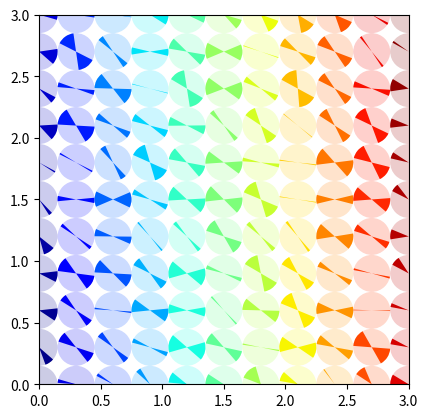

The script that saved this image:
"""
Method:         Glyph Charts
Data Variables: Colors - Nominal
Orientation - Nominal
Y-axis - quantitative
X-axis - quantitative 
[redacted]
"""

import matplotlib.pyplot as plt
import numpy as np
from matplotlib.collections import PatchCollection
from matplotlib.patches import Wedge, Circle
from math import degrees, pi

fig, ax = plt.subplots()
wedges = []
circles = []

for x in np.arange(0, 3.3, .3):
    for y in np.arange(0, 3.3, .3):
        theta, phi = np.random.random(2)  # functions of (x,y) in reality
        for v in (0, pi):
            wedges.append(Wedge((x, y),
                                .15,
                                degrees(v - phi - theta / 2),
                                degrees(v - phi + theta / 2),
                                edgecolor='none'),
                          )
        circles.append(Circle((x, y),
                              .15,
                              edgecolor='none'))

colors = np.linspace(0, 1, len(circles))  # function of (x,y) in reality
collection = PatchCollection(circles, cmap=plt.cm.jet, alpha=0.2)
collection.set_array(np.array(colors))
collection.set_edgecolor('none')
ax.add_collection(collection)

# wedgecolors = list(chain.from_iterable(repeat(i,2) for i in colors))
wedgecolors = np.array([colors, colors]).flatten('F')  # no itertools
collection = PatchCollection(wedges, cmap=plt.cm.jet, alpha=1)
collection.set_array(np.array(wedgecolors))
collection.set_edgecolor('none')
ax.add_collection(collection)

ax.set_xlim(0, 3)
ax.set_ylim(0, 3)
ax.set_aspect('equal')
plt.show()
